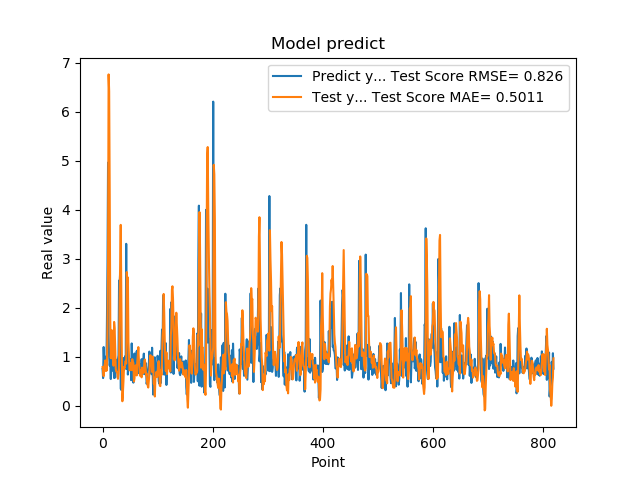

Source data for this figure (header and first rows):
7.566530108451843262e-01, 7.922642487753606133e-01
5.684260129928588867e-01, 7.290832785165473062e-01
1.201630949974060059e+00, 6.079049876052650125e-01
8.802530169486999512e-01, 7.967054494207971294e-01
8.531429767608642578e-01, 8.482280040274741140e-01
7.591750025749206543e-01, 9.284910166745031779e-01
1.005007982254028320e+00, 7.125505741394422277e-01
7.687720060348510742e-01, 8.001446673768743967e-01
1.740013241767883301e+00, 7.252683376883641841e-01
2.913533687591552734e+00, 1.591826838861183813e+00
4.963075160980224609e+00, 2.913637959438295066e+00
1.471215128898620605e+00, 6.761647043689217540e+00
1.000648975372314453e+00, 6.421519214674624720e+00
8.220189809799194336e-01, 4.397657676724174181e+00
9.362199902534482643e-01, 1.757498562057818514e+00
5.486897230148315430e-01, 9.758306329137929058e-01
1.111255049705505371e+00, 1.135143981491129717e+00
7.148039937019348145e-01, 1.541923678815459331e+00
1.052167057991027832e+00, 9.630977940166296491e-01
8.955980539321898304e-01, 1.108616029010133452e+00
7.769405245780944824e-01, 8.202865920284081458e-01
5.699509978294372559e-01, 1.713609161603073083e+00
8.244060277938842773e-01, 1.585122570339214887e+00
5.800840258598327637e-01, 1.199084550345479450e+00
9.488009810447691761e-01, 7.568780140803498258e-01
7.918390035629272461e-01, 7.017890392409468214e-01
6.937990188598632812e-01, 6.924496803990023430e-01
6.834830045700073242e-01, 6.672096773727838048e-01
9.433320164680479847e-01, 5.534041304646739601e-01
1.032713770866394043e+00, 6.510791143443273032e-01
2.556216001510620117e+00, 8.227024311158943615e-01
2.464895963668823242e+00, 2.131385550770138249e+00
2.728049993515014204e+00, 2.851663180157776978e+00
3.558506965637206476e-01, 3.692808346792318286e+00
3.262020051479339600e-01, 2.262354585685337760e+00
3.781589865684509277e-01, 1.109491874416410617e+00
6.306380033493041992e-01, 9.590187121758303457e-02
8.854129910469055176e-01, 2.769502909836354942e-01
9.743152856826782227e-01, 5.085661681587142491e-01
7.307389974594116211e-01, 7.947388643783994677e-01
9.521890282630921520e-01, 7.660202609126516293e-01
1.011654973030090332e+00, 8.567516421190352061e-01
7.643579840660095215e-01, 9.194630393604609209e-01
3.306220054626464844e+00, 8.650725719870767660e-01
7.543110251426696777e-01, 2.730608388533968256e+00
1.409499049186706321e+00, 2.522079716261095950e+00
6.401469707489013672e-01, 2.619763411541371934e+00
8.640019893646240234e-01, 1.306501755350631289e+00
8.469420075416564941e-01, 9.996603678241989810e-01
7.976629734039306641e-01, 7.274451710620714051e-01
9.555831551551821068e-01, 7.414588816375344837e-01
9.546210169792175293e-01, 8.314228057997219423e-01
5.251880288124084473e-01, 8.805970831887104389e-01
1.275226235389709695e+00, 7.304023174006467611e-01
8.355640172958374023e-01, 9.540374442541091904e-01
7.640249729156494141e-01, 8.709926571206271229e-01
4.752210080623626154e-01, 8.789837490029722700e-01
7.414129972457885742e-01, 4.990005869565662389e-01
1.069700956344604492e+00, 5.567208502307419149e-01
7.892770171165466309e-01, 7.766230994688598788e-01
6.914690136909484863e-01, 8.288989889881794859e-01
... 759 more rows
